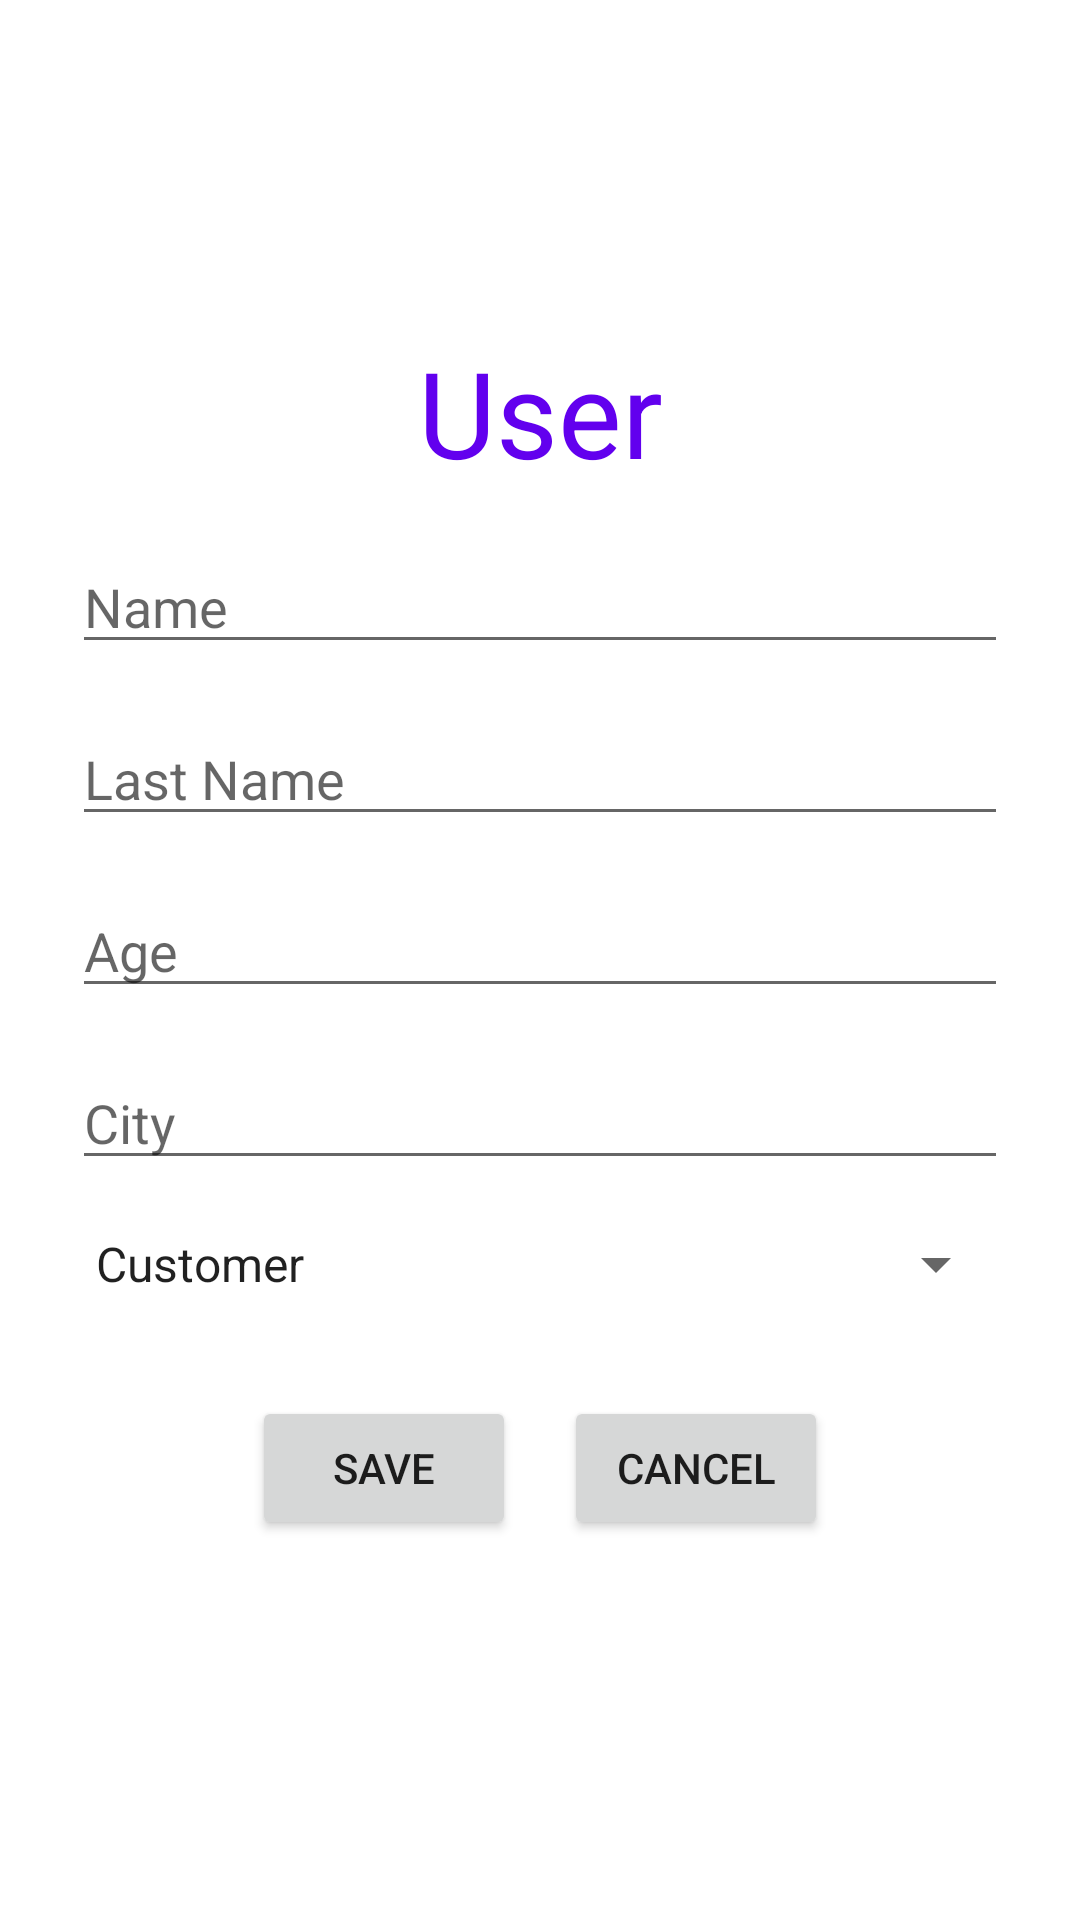

Write the Android layout XML for this screen, with the resource values it uses.
<!-- AndroidManifest.xml: application theme Theme.CourierKA -->
<!-- res/layout/fragment_status_user.xml -->
<?xml version="1.0" encoding="utf-8"?>
<FrameLayout xmlns:android="http://schemas.android.com/apk/res/android"
    xmlns:tools="http://schemas.android.com/tools"
    android:layout_width="match_parent"
    android:layout_height="match_parent"
    tools:context=".courier.StatusUser">

    <ScrollView
        android:layout_width="match_parent"
        android:layout_height="match_parent"
        android:fillViewport="true">


        <LinearLayout
            android:layout_width="match_parent"
            android:layout_height="wrap_content"
            android:gravity="center"
            android:orientation="vertical"
            android:padding="16dp">

            <TextView
                android:layout_width="match_parent"
                android:layout_height="wrap_content"
                android:layout_margin="8dp"
                android:text="@string/user"
                android:textAlignment="center"
                android:textColor="@color/purple_500"
                android:textSize="40sp" />


            <EditText
                android:id="@+id/editTextNameInUser"
                android:layout_width="match_parent"
                android:layout_height="wrap_content"
                android:layout_margin="8dp"
                android:hint="@string/name"
                android:inputType="textCapWords" />

            <EditText
                android:id="@+id/editTextLastNameInUser"
                android:layout_width="match_parent"
                android:layout_height="wrap_content"
                android:layout_margin="8dp"
                android:hint="@string/last_name"
                android:inputType="textCapWords" />

            <EditText
                android:id="@+id/editTextAgeInUser"
                android:layout_width="match_parent"
                android:layout_height="wrap_content"
                android:layout_margin="8dp"
                android:hint="@string/age"
                android:inputType="number" />

            <EditText
                android:id="@+id/editTextCityInUser"
                android:layout_width="match_parent"
                android:layout_height="wrap_content"
                android:layout_margin="8dp"
                android:hint="@string/city" />

            <Spinner
                android:id="@+id/spinnerChangeTypeUser"
                android:layout_width="match_parent"
                android:layout_height="wrap_content"
                android:layout_margin="8dp"
                android:entries="@array/typeCourier" />

            <LinearLayout
                android:layout_width="match_parent"
                android:layout_height="wrap_content"
                android:gravity="center"
                android:orientation="horizontal"
                android:padding="16dp">

                <Button
                    android:id="@+id/buttonSave"
                    android:layout_width="wrap_content"
                    android:layout_height="wrap_content"
                    android:layout_margin="8dp"
                    android:text="@string/save" />

                <Button
                    android:id="@+id/buttonCancel"
                    android:layout_width="wrap_content"
                    android:layout_height="wrap_content"
                    android:layout_margin="8dp"
                    android:text="@string/cancel" />


            </LinearLayout>


        </LinearLayout>
    </ScrollView>

</FrameLayout>
<!-- resources referenced by this layout -->
<resources>
  <string-array name="typeCourier">
          <item>Customer</item>
          <item>Courier</item>
      </string-array>
  <string name="age">Age</string>
  <string name="cancel">Cancel</string>
  <string name="city">City</string>
  <string name="last_name">Last Name</string>
  <string name="name">Name</string>
  <string name="save">Save</string>
  <string name="user">User</string>
  <style name="Theme.CourierKA" parent="Theme.MaterialComponents.DayNight.DarkActionBar">
          
          <item name="colorPrimary">@color/purple_500</item>
          <item name="colorPrimaryVariant">@color/purple_700</item>
          <item name="colorOnPrimary">@color/white</item>
          
          <item name="colorSecondary">@color/teal_200</item>
          <item name="colorSecondaryVariant">@color/teal_700</item>
          <item name="colorOnSecondary">@color/black</item>
          
          <item name="android:statusBarColor" tools:targetApi="l">?attr/colorPrimaryVariant</item>
          
      </style>
  <!-- not gathered from this repository: default colours our renderer supplied (Android Studio template values) -->
  <color name="purple_500">#FF6200EE</color>
  <color name="purple_700">#FF3700B3</color>
  <color name="teal_200">#FF03DAC5</color>
  <color name="teal_700">#FF018786</color>
  <color name="black">#FF000000</color>
  <color name="white">#FFFFFFFF</color>
</resources>
